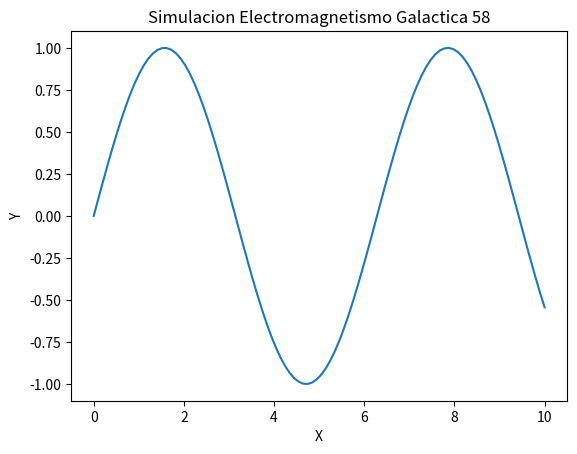

The script that saved this image:
import numpy as np
import matplotlib.pyplot as plt

def run_simulation():
    x = np.linspace(0, 10, 100)
    y = np.sin(x)
    plt.plot(x, y)
    plt.title('Simulacion Electromagnetismo Galactica 58')
    plt.xlabel('X')
    plt.ylabel('Y')
    print('Simulation 58 ran.')

if __name__ == '__main__':
    run_simulation()
